Run: headless pygame with SDL's dummy video driver; simulated clock (each Clock.tick advances the game by its frame time, no real sleeping); random seed 0; keys injected as events and as key.get_pressed() state; mouse plan: one left click at the window centre at the start of phase 2, then a move to the lower-right quarter at the start of phase 3.
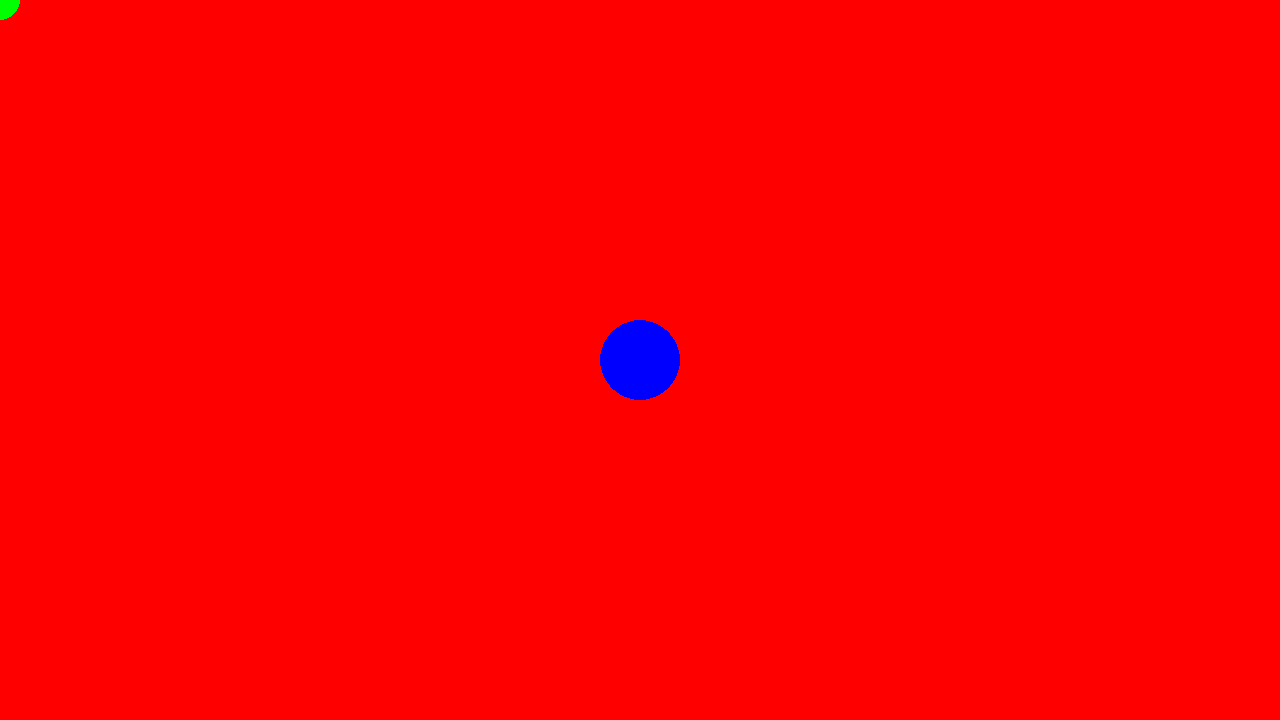
Frame 1 of 4 · flips 1–60 · no input
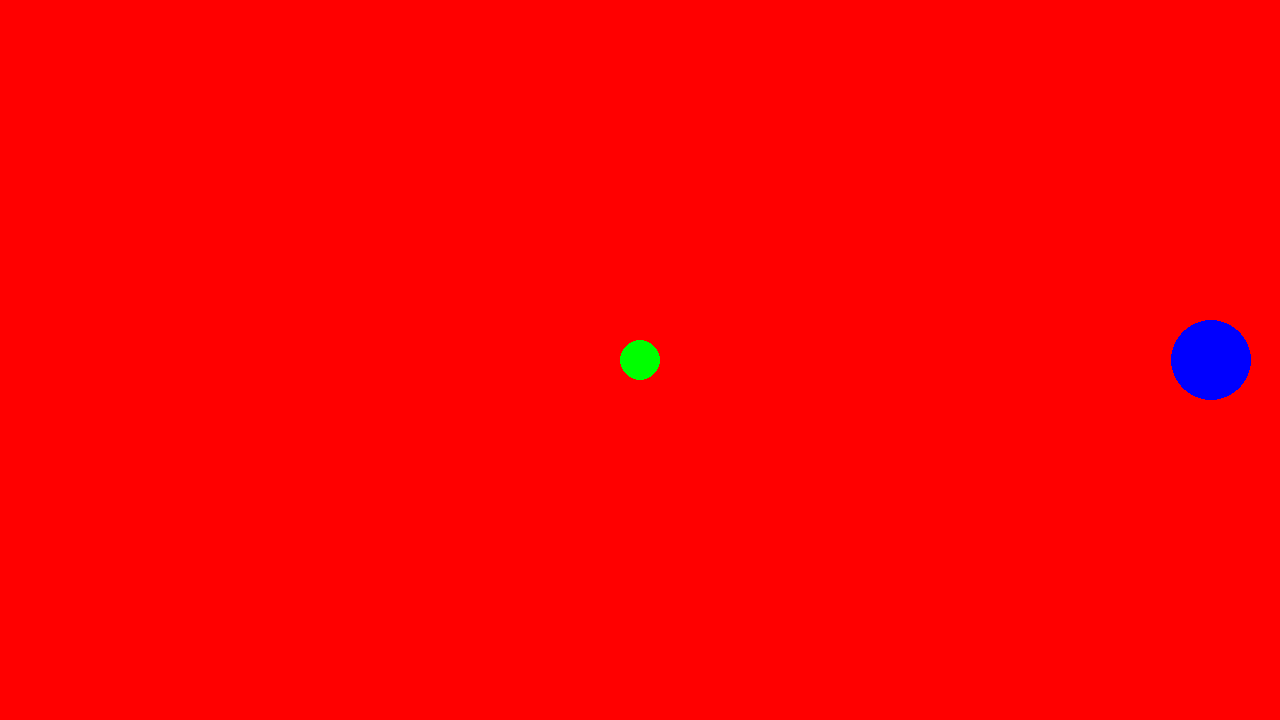
Frame 2 of 4 · flips 61–180 · clicked the window centre · tapped SPACE, RETURN · held RIGHT (→), D
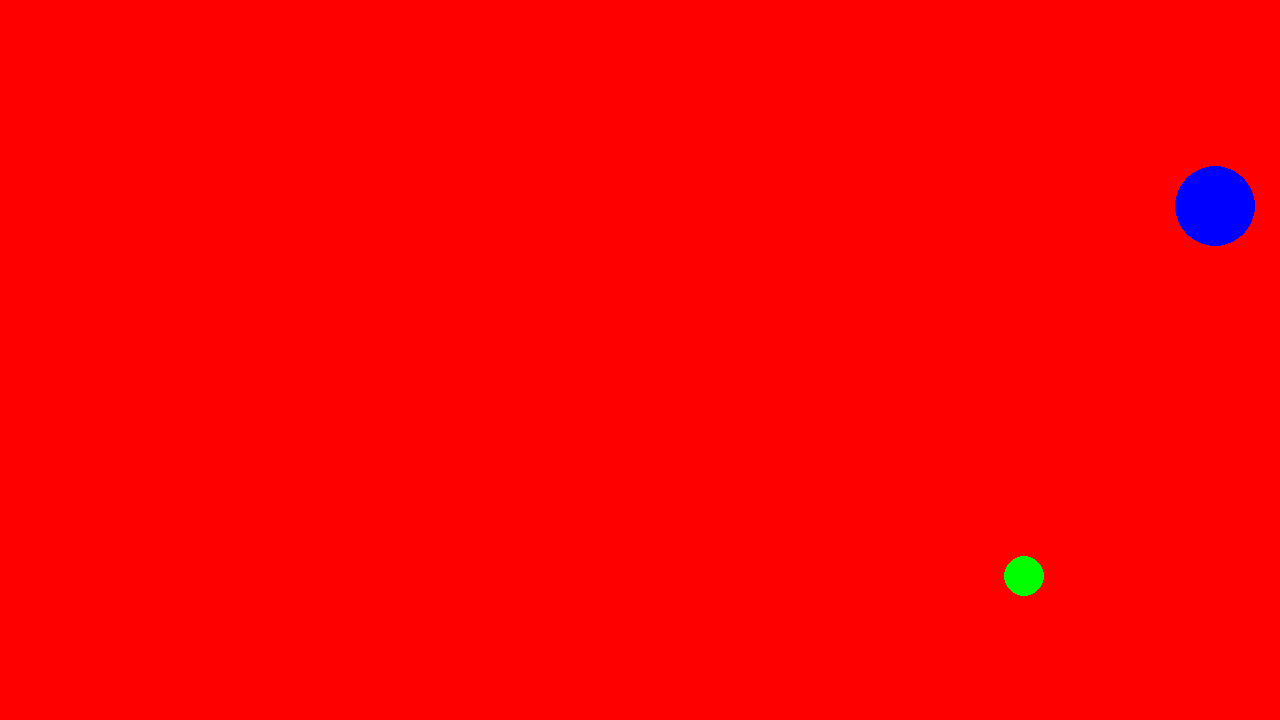
Frame 3 of 4 · flips 181–300 · moved the mouse to the lower-right quarter · held DOWN (↓), S
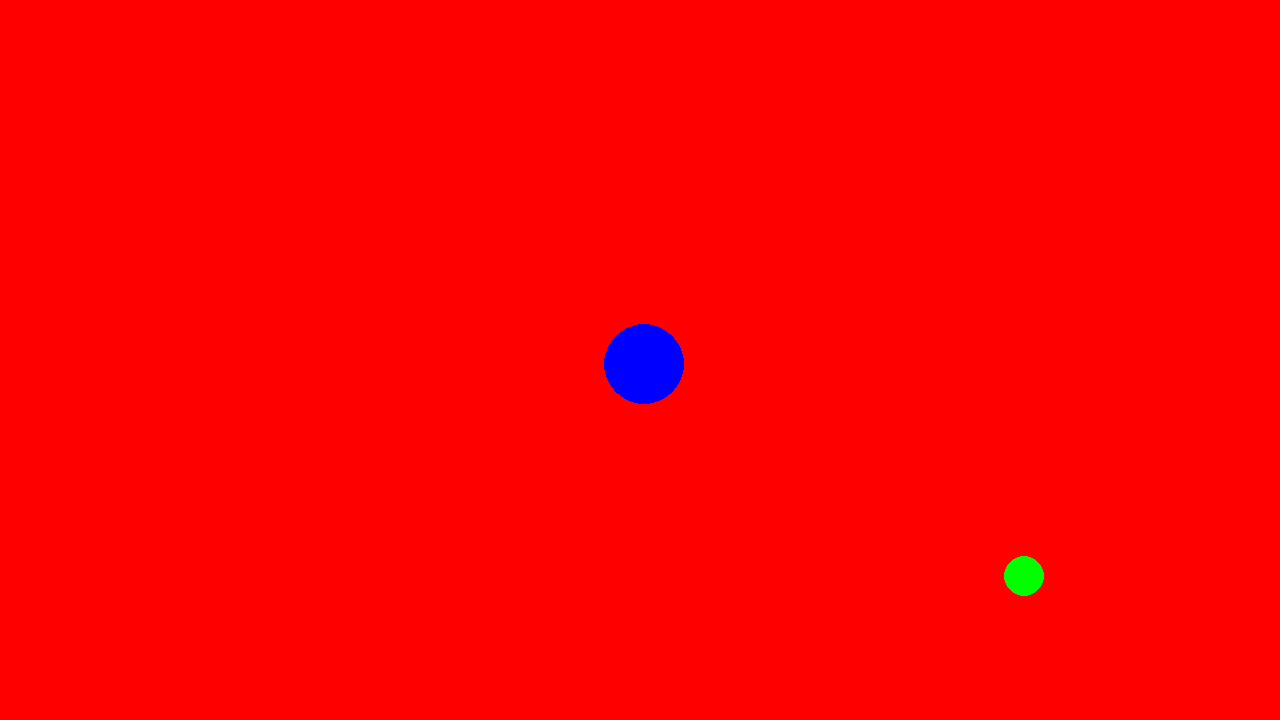
Frame 4 of 4 · flips 301–420 · held LEFT (←), A, UP (↑), W

The pygame program that drew these frames:

import pygame 
pygame.init()
screen = pygame.display.set_mode((1280, 720))
clock = pygame.time.Clock()
running = True
dt = 0
player_pos = pygame.Vector2(screen.get_width() / 2, screen.get_height()/ 2)

while running:
    for event in pygame.event.get():
        if event.type == pygame.QUIT:
            running = False
    screen.fill('red')
    pygame.draw.circle(screen, 'blue', player_pos, 40)
    pygame.draw.circle (screen, 'green', pygame.mouse.get_pos(),20)

    keys = pygame.key.get_pressed()
    if  keys[pygame.K_w]:
        player_pos.y -= 300 * dt 
    if  keys[pygame.K_s]:
        player_pos.y += 300 * dt 
    if keys[pygame.K_a]:
        player_pos.x -= 300 * dt 
    if keys[pygame.K_d]:
        player_pos.x += 300 * dt 
    if player_pos.y <0:
        player_pos.y = 720
    if player_pos.y >720:
        player_pos.y = 0
    if player_pos.x <0:
        player_pos.x = 1280
    if player_pos.x >1280:
        player_pos.x = 0

    if keys[pygame.K_ESCAPE]:
        pygame.quit()
    


    #render your game here
    pygame.display.flip()
    dt = clock.tick(60) / 1000
pygame.quit()
